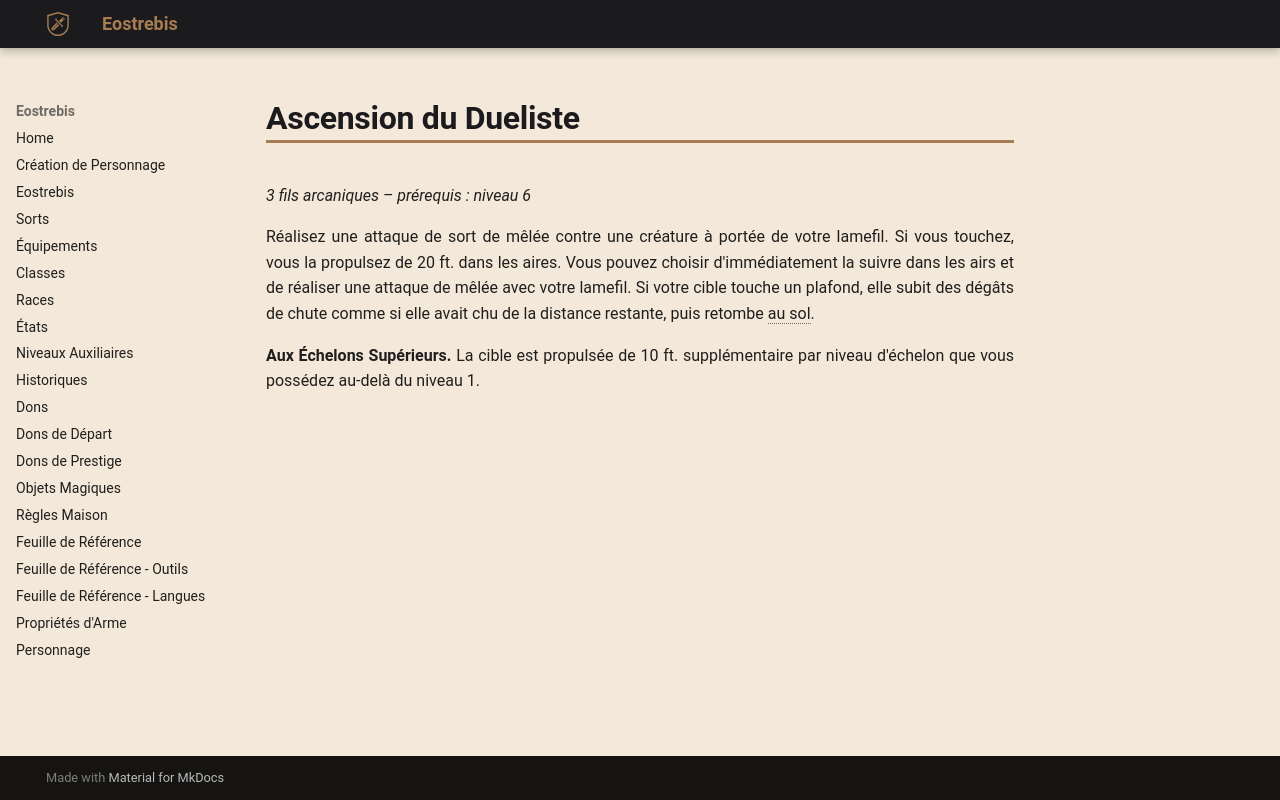

repository: Eostrebis/5e.VF · page: classes/Tisserand/Finitions/Ascension du Dueliste/index.html · generator: mkdocs

---
writing_status: finished
---
*3 fils arcaniques – prérequis : niveau 6*

Réalisez une attaque de sort de mêlée contre une créature à portée de votre lamefil. Si vous touchez, vous la propulsez de 20 ft. dans les aires. Vous pouvez choisir d'immédiatement la suivre dans les airs et de réaliser une attaque de mêlée avec votre lamefil. Si votre cible touche un plafond, elle subit des dégâts de chute comme si elle avait chu de la distance restante, puis retombe au sol.

**Aux Échelons Supérieurs.** La cible est propulsée de 10 ft. supplémentaire par niveau d'échelon que vous possédez au-delà du niveau 1.
